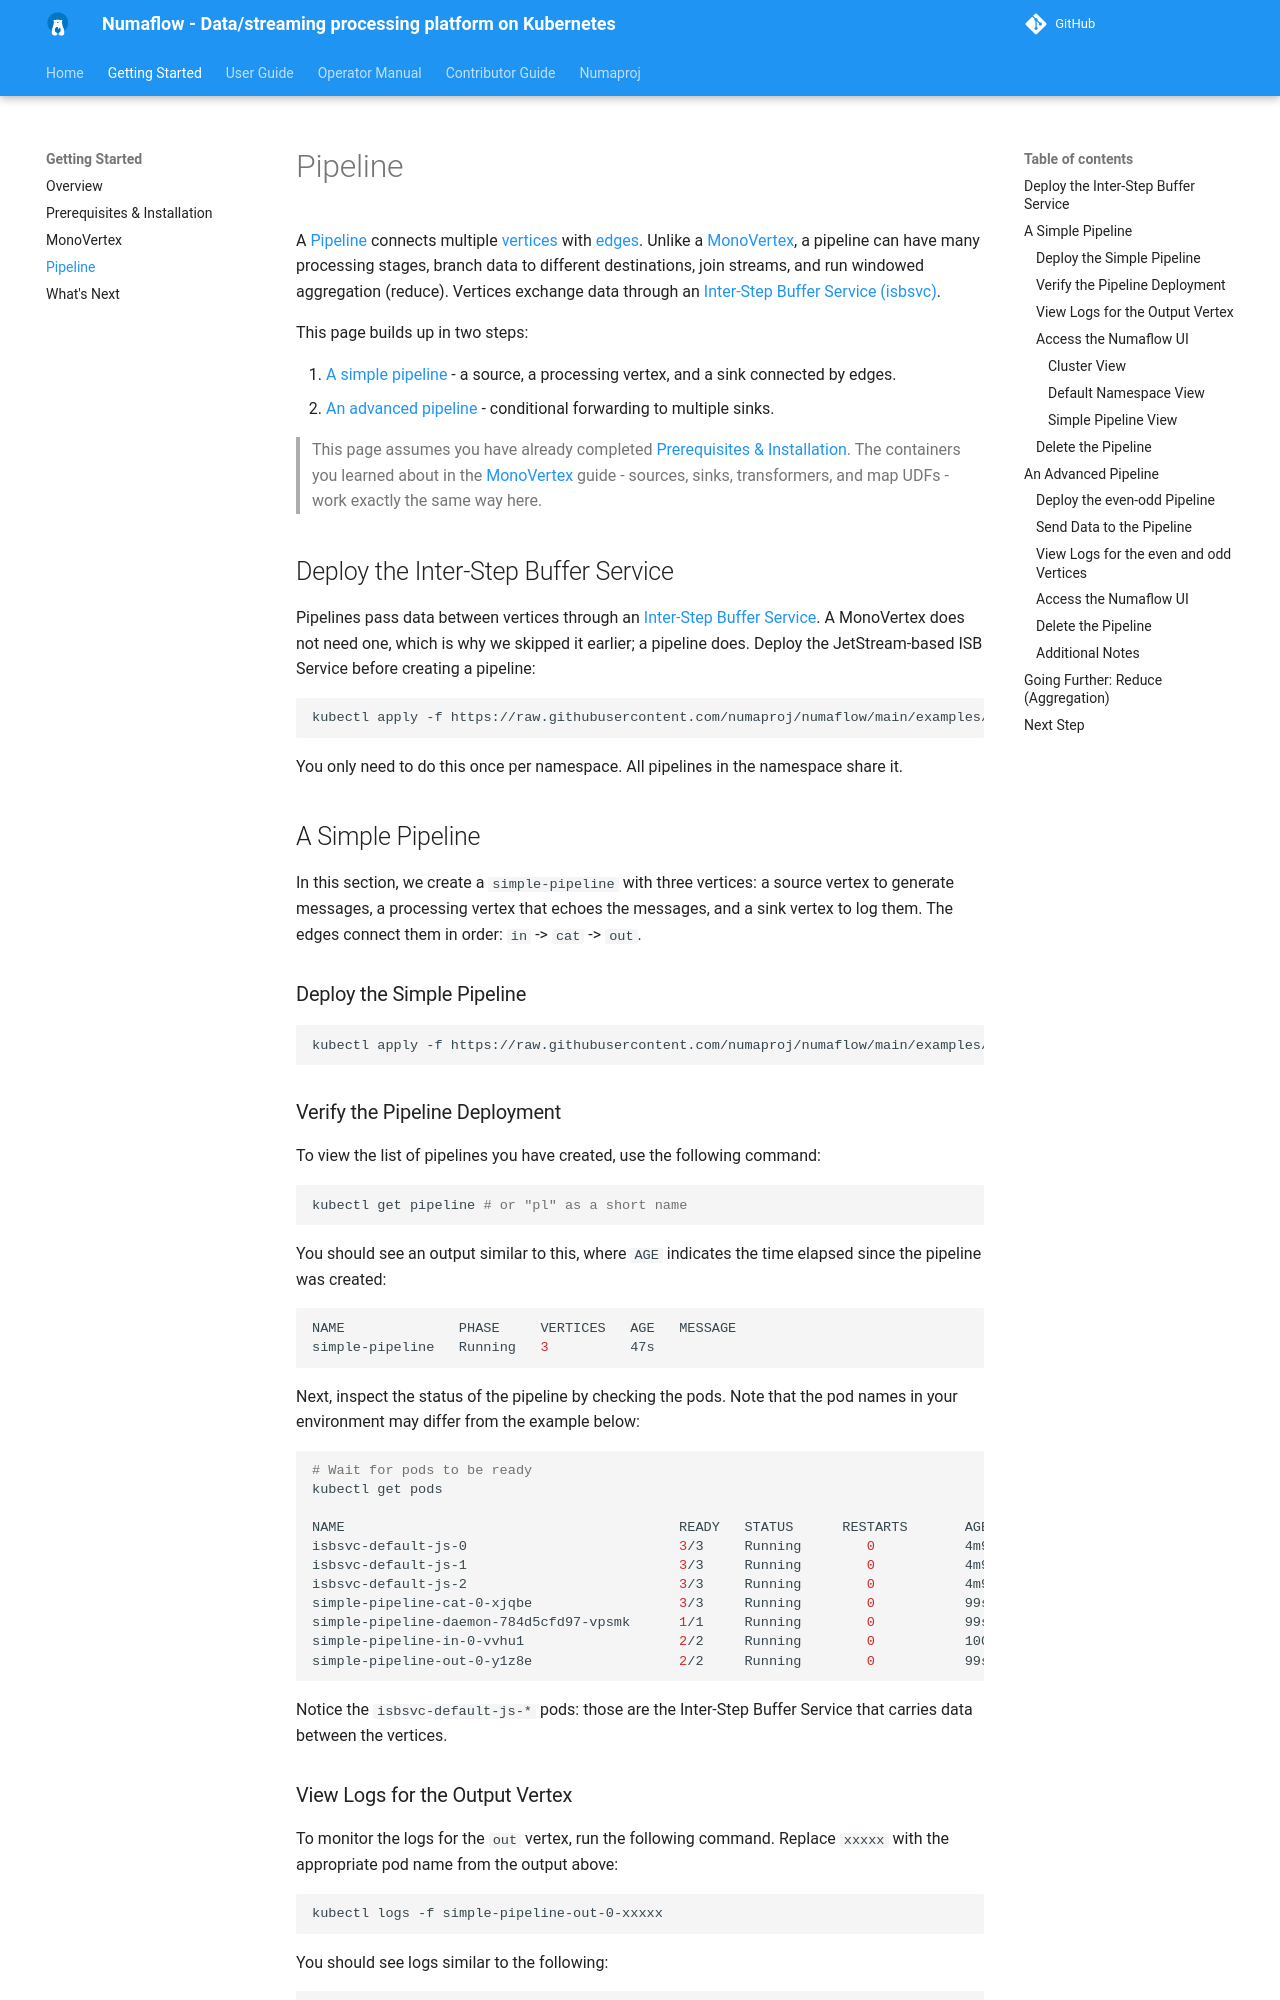

repository: numaproj/numaflow · page: getting-started/pipeline/index.html · generator: mkdocs

# Pipeline

A [Pipeline](../core-concepts/pipeline.md) connects multiple [vertices](../core-concepts/vertex.md) with [edges](../core-concepts/pipeline.md). Unlike a [MonoVertex](monovertex.md), a pipeline can have many processing stages, branch data to different destinations, join streams, and run windowed aggregation (reduce). Vertices exchange data through an [Inter-Step Buffer Service (isbsvc)](../core-concepts/inter-step-buffer-service.md).

This page builds up in two steps:

1. [A simple pipeline](#a-simple-pipeline) - a source, a processing vertex, and a sink connected by edges.
2. [An advanced pipeline](#an-advanced-pipeline) - conditional forwarding to multiple sinks.

> This page assumes you have already completed [Prerequisites & Installation](prerequisites-and-installation.md). The containers you learned about in the [MonoVertex](monovertex.md) guide - sources, sinks, transformers, and map UDFs - work exactly the same way here.

## Deploy the Inter-Step Buffer Service

Pipelines pass data between vertices through an [Inter-Step Buffer Service](../core-concepts/inter-step-buffer-service.md). A MonoVertex does not need one, which is why we skipped it earlier; a pipeline does. Deploy the JetStream-based ISB Service before creating a pipeline:

```shell
kubectl apply -f https://raw.githubusercontent.com/numaproj/numaflow/main/examples/0-isbsvc-jetstream.yaml
```

You only need to do this once per namespace. All pipelines in the namespace share it.

## A Simple Pipeline

In this section, we create a `simple-pipeline` with three vertices: a source vertex to generate messages, a processing vertex that echoes the messages, and a sink vertex to log them. The edges connect them in order: `in` -> `cat` -> `out`.

### Deploy the Simple Pipeline

```shell
kubectl apply -f https://raw.githubusercontent.com/numaproj/numaflow/main/examples/1-simple-pipeline.yaml
```
